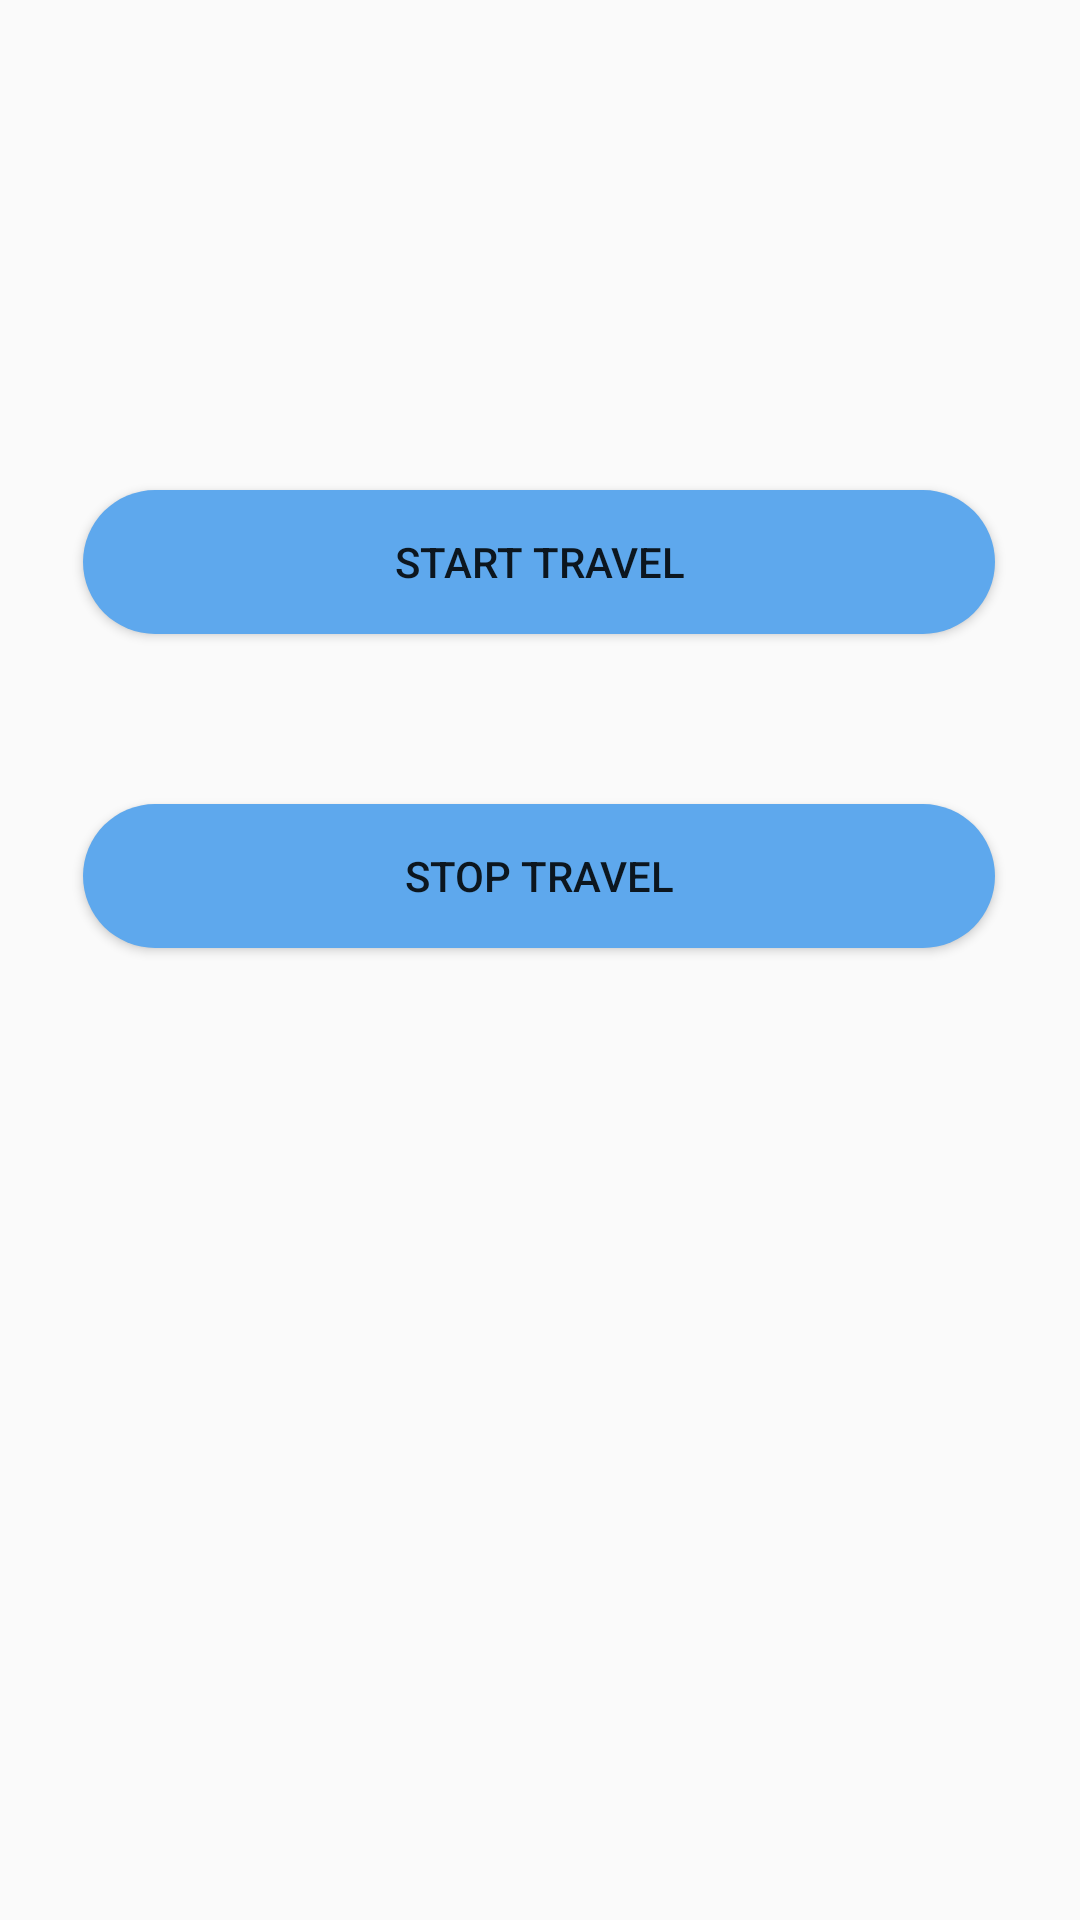

Android layout source for this screen:
<!-- AndroidManifest.xml: application theme AppTheme -->
<!-- res/layout/activity_start_travel.xml -->
<?xml version="1.0" encoding="utf-8"?>
<androidx.constraintlayout.widget.ConstraintLayout xmlns:android="http://schemas.android.com/apk/res/android"
    xmlns:app="http://schemas.android.com/apk/res-auto"
    xmlns:tools="http://schemas.android.com/tools"
    android:layout_width="match_parent"
    android:layout_height="match_parent"
    tools:context=".StartTravel">

    <Button
        android:id="@+id/btn_to_start_travel"
        android:layout_width="304dp"
        android:layout_height="48dp"
        android:background="@drawable/btn_rounded_edge"
        android:elevation="10dp"
        android:onClick="onClick_startTravel2"
        android:text="@string/start_travel"
        android:textAlignment="center"
        app:layout_constraintBottom_toBottomOf="parent"
        app:layout_constraintEnd_toEndOf="parent"
        app:layout_constraintHorizontal_bias="0.495"
        app:layout_constraintStart_toStartOf="parent"
        app:layout_constraintTop_toTopOf="parent"
        app:layout_constraintVertical_bias="0.276" />

    <Button
        android:id="@+id/btn_stop_travel"
        android:layout_width="304dp"
        android:layout_height="48dp"
        android:layout_marginBottom="324dp"
        android:background="@drawable/btn_rounded_edge"
        android:onClick="onClick_stopTravel2"
        android:text="@string/stop_travel"
        android:textAlignment="center"
        app:layout_constraintBottom_toBottomOf="parent"
        app:layout_constraintEnd_toEndOf="parent"
        app:layout_constraintHorizontal_bias="0.495"
        app:layout_constraintStart_toStartOf="parent"
        app:layout_constraintTop_toBottomOf="@+id/btn_to_start_travel"
        app:layout_constraintVertical_bias="1.0" />


</androidx.constraintlayout.widget.ConstraintLayout>
<!-- resources referenced by this layout -->
<resources>
  <!-- drawable btn_rounded_edge (drawable) -->
  <?xml version="1.0" encoding="utf-8"?>
  <shape xmlns:android="http://schemas.android.com/apk/res/android">
      <solid android:color="#5ea8ed"/>
      <corners android:radius="70dp"/>
  </shape>
  <string name="start_travel">Start travel</string>
  <string name="stop_travel">Stop travel</string>
  <style name="AppTheme" parent="Theme.AppCompat.Light.DarkActionBar">
          
          <item name="colorPrimary">@color/colorPrimaryDark</item>
          <item name="colorPrimaryDark">@color/colorPrimaryDark</item>
          <item name="colorAccent">@color/colorAccent</item>
      </style>
  <color name="colorPrimaryDark">#3700B3</color>
  <color name="colorAccent">#03DAC5</color>
</resources>
